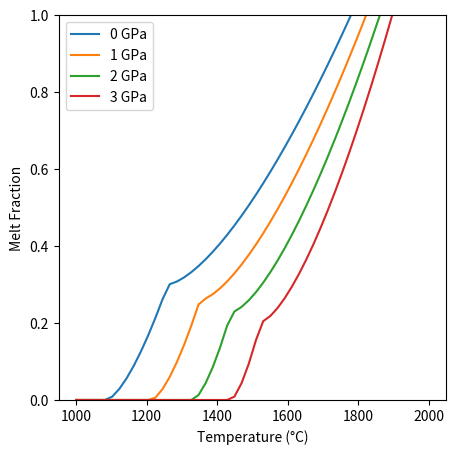

The script that saved this image:
import numpy as np
import matplotlib.pyplot as plt


#-----parameterized constants

# Constants for expressing liquidus temperature of the model peridotite system
C1 = 1780 # degree C
C2 = 45   # degree C GPa^-1
C3 = -2.0 # degree C GPa^-2

# Constants for expressing solidus temperature of the model peridotite system
A1 = 1085.7 # degree C
A2 = 132.9  # degree C GPa^-1
A3 = -5.1   # degree C GPa^-2

# Constants for expressing liquidus temperature of lherzolite
B1 = 1475   # degree C
B2 = 80     # degree C GPa^-1
B3 = -3.2   # degree C GPa^-2

# Constants related to the melt fraction
beta1 = 1.50
beta2 = 1.50

# Constants related to reaction coefficient of cpx
r0    = 0.5  # cpx/melt
r1    = 0.08  # cpx/melt/GPa


def melting_opx(wt_fraction_cpx, temperatures, pressure):
    '''
    Calculate the amount of melt fraction in a peridotite system following Katz (2002)
    parameterization of a modal peridotite. The equations are described in detail in
    section 2.1 of Katz et al., (2002)

    Parameters:
        - modal_cpx: float
        Modal abundance of clinopyroxene in the residue (weight fraction of melt).
        - temperature: numpy 1-D array
        Temperature in degree K.
        - pressure: numpy 1-D array
        Pressure in GPa.

    Returns:
        - melt_fraction: numpy 1-D array
        Melt fraction in weight percent.
    '''

    temperature_lherz_liq   = B1 + B2*pressure + B3*pressure**2
    temperature_solidus     = A1 + A2*pressure + A3*pressure**2
    temperature_liquidus    = C1 + C2*pressure + C3*pressure**2

    modal_cpx               = wt_fraction_cpx/(r0 + r1 * pressure)
    temperature_cpx_out     = modal_cpx**(1/beta1)*(temperature_lherz_liq - temperature_solidus) + temperature_solidus

    melt_fraction = np.zeros_like(temperatures)

    for i in range(len(temperatures)):
        if (temperatures[i] <= temperature_cpx_out) and (temperatures[i] >= temperature_solidus):
            melt_fraction[i]  = ((temperatures[i] - temperature_solidus) / (temperature_lherz_liq - temperature_solidus))**beta1
        elif (temperatures[i] > temperature_cpx_out):
            melt_fraction[i]  = modal_cpx + (1 - modal_cpx) * ((temperatures[i] - temperature_cpx_out) / (temperature_liquidus - temperature_cpx_out))**beta2

    return melt_fraction


# plot the melting curve as a function of temperature and pressure
pressures    = np.array([0, 1, 2, 3]) # GPa
temperatures = np.linspace(1000, 2000, 50) # degree C
cpx_fraction = 0.15 # weight fraction of cpx in rock

fig, ax = plt.subplots(figsize=(5, 5))

for pressure in pressures:
    melt_fraction = melting_opx(cpx_fraction, temperatures, pressure)
    ax.plot(temperatures, melt_fraction, label=f'{pressure} GPa')
    ax.set_xlabel('Temperature (°C)')
    ax.set_ylabel('Melt Fraction')
    ax.set_ylim([0, 1])
    ax.legend()
